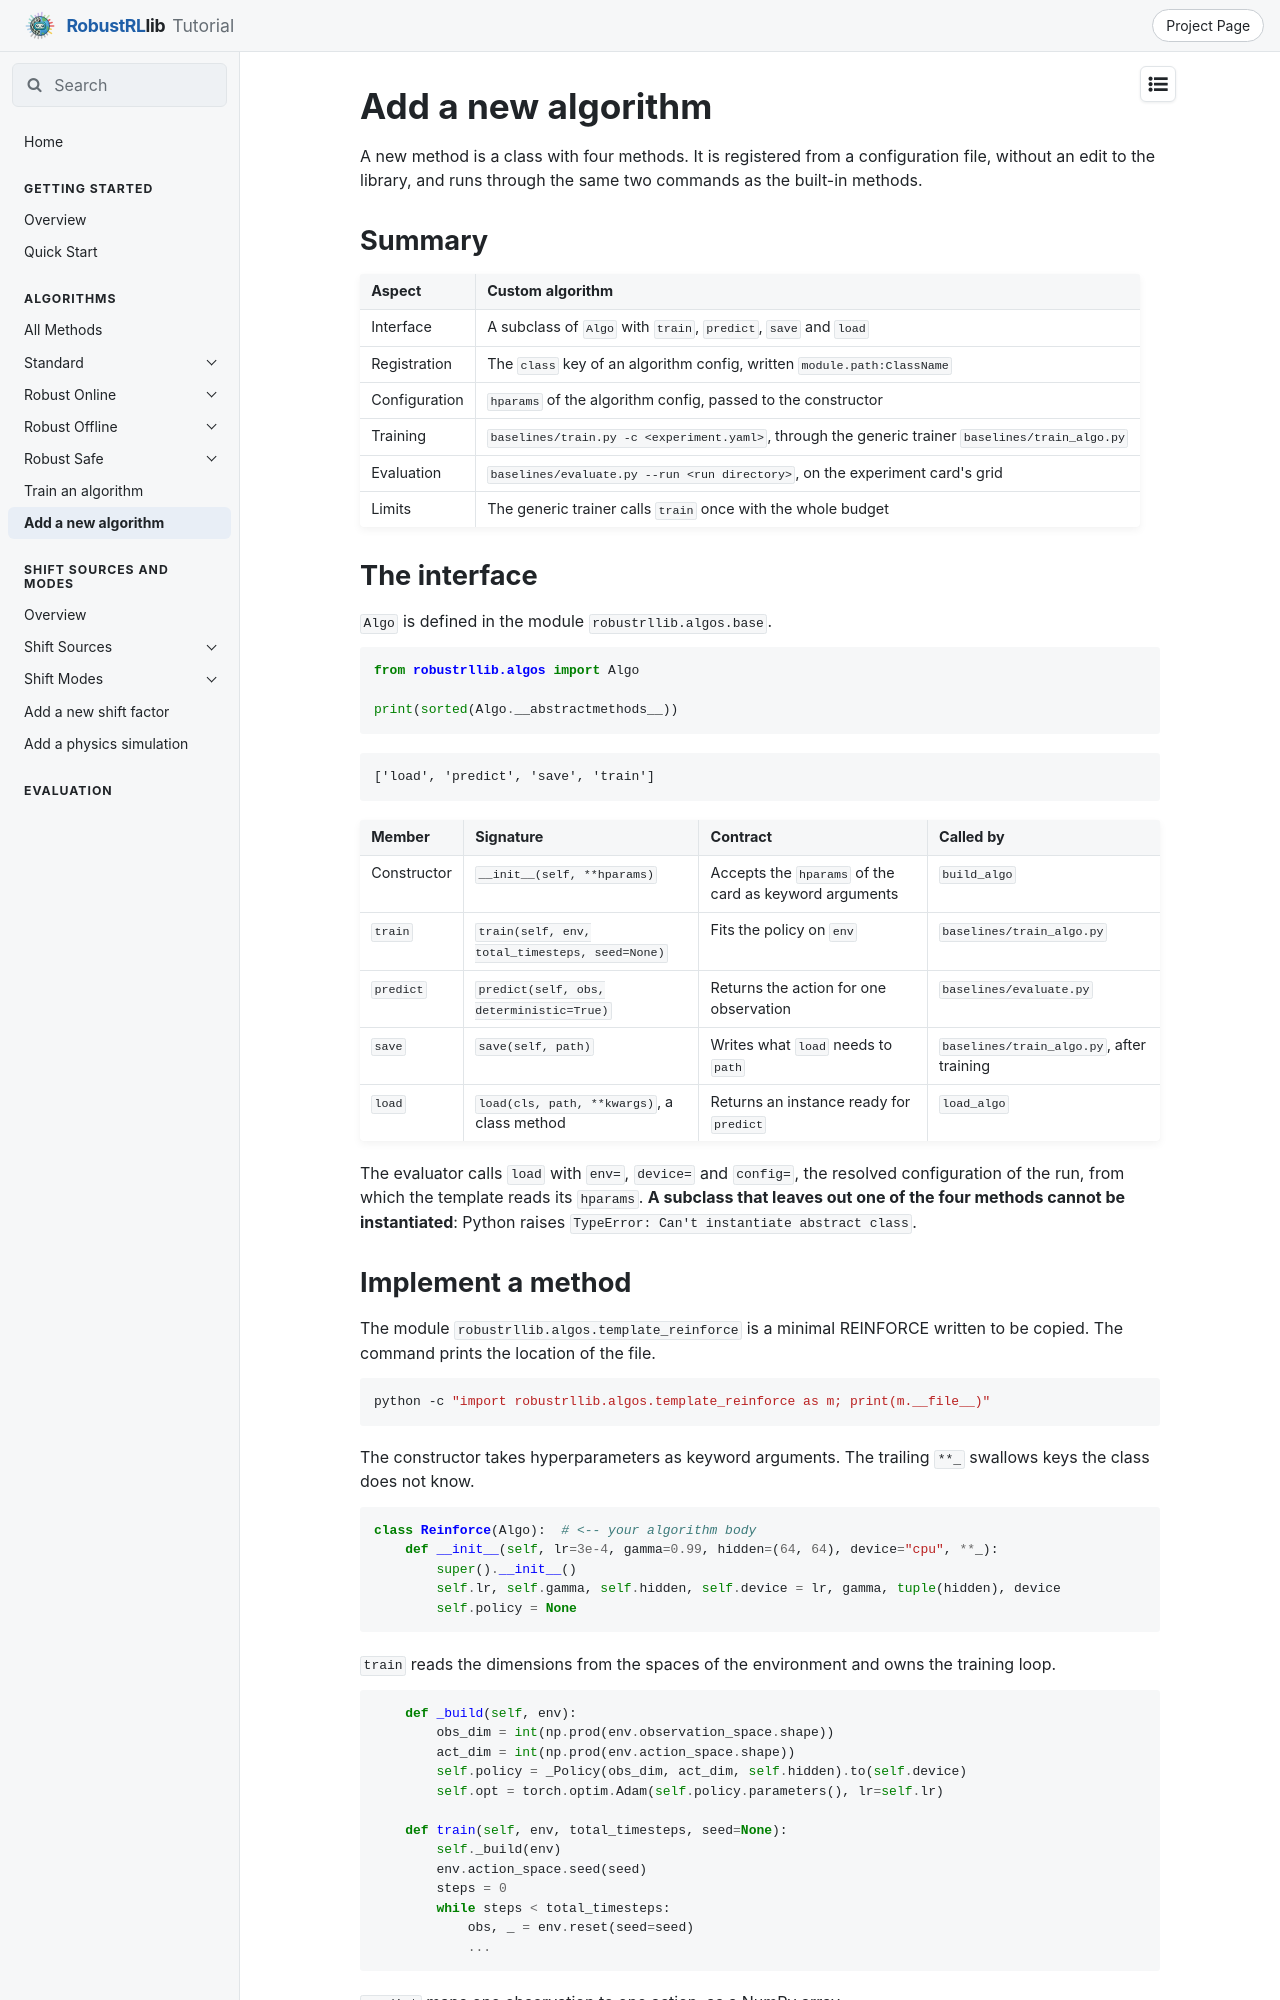

repository: x1chenn/robustrllib · page: docs/algorithms/add-an-algorithm/index.html · generator: mkdocs

# Add a new algorithm

A new method is a class with four methods. It is registered from a configuration file, without
an edit to the library, and runs through the same two commands as the built-in methods.

## Summary

| Aspect | Custom algorithm |
|---|---|
| Interface | A subclass of `Algo` with `train`, `predict`, `save` and `load` |
| Registration | The `class` key of an algorithm config, written `module.path:ClassName` |
| Configuration | `hparams` of the algorithm config, passed to the constructor |
| Training | `baselines/train.py -c <experiment.yaml>`, through the generic trainer `baselines/train_algo.py` |
| Evaluation | `baselines/evaluate.py --run <run directory>`, on the experiment card's grid |
| Limits | The generic trainer calls `train` once with the whole budget |

## The interface

`Algo` is defined in the module `robustrllib.algos.base`.

```python
from robustrllib.algos import Algo

print(sorted(Algo.__abstractmethods__))
```

```text
['load', 'predict', 'save', 'train']
```

| Member | Signature | Contract | Called by |
|---|---|---|---|
| Constructor | `__init__(self, **hparams)` | Accepts the `hparams` of the card as keyword arguments | `build_algo` |
| `train` | `train(self, env, total_timesteps, seed=None)` | Fits the policy on `env` | `baselines/train_algo.py` |
| `predict` | `predict(self, obs, deterministic=True)` | Returns the action for one observation | `baselines/evaluate.py` |
| `save` | `save(self, path)` | Writes what `load` needs to `path` | `baselines/train_algo.py`, after training |
| `load` | `load(cls, path, **kwargs)`, a class method | Returns an instance ready for `predict` | `load_algo` |

The evaluator calls `load` with `env=`, `device=` and `config=`, the resolved configuration of
the run, from which the template reads its `hparams`.
**A subclass that leaves out one of the four methods cannot be instantiated**: Python raises
`TypeError: Can't instantiate abstract class`.
